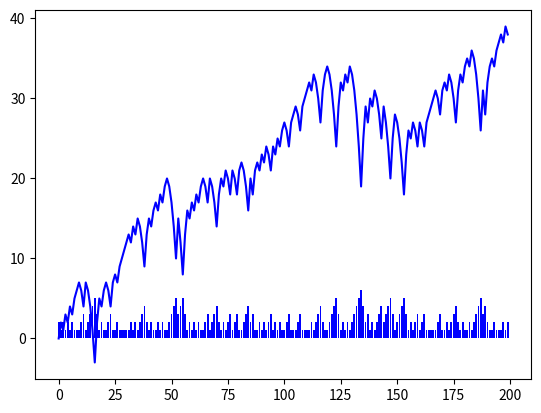

The script that saved this image:
import random
import matplotlib.pyplot as plt
s64_array = [1,2,4,8,16,32]
s48_array = [1,2,3,6,12,24]
s29_array = [i for i in range(1,50)]
def avgArray(array):
    return int(sum(array)/len(array))

class Player:
    def __init__(self, aglo):
        self.aglo = aglo
        self.maxRoom = sum(aglo)
        self.predict = None
        self.index = 0
        self.bet = 0
        self.profits = 0
        self.profitsHistory = []
        self.betHistory = []
        self.isPlay = True
    def makePredict(self):
        if(self.isPlay == False):
            return
        self.predict = random.choice([0,1])
    def check(self,RESULT):
        if self.isPlay == False:
            return
        if self.predict == RESULT:
            self.profits += self.bet
            self.index -=2
            self.index = max(self.index, 0)
            self.bet = self.aglo[self.index]
        else:
            self.profits -= self.bet
            self.index +=1
            self.index = min(self.index, len(self.aglo)-1)
            self.bet = self.aglo[self.index]
            if self.bet+ abs(self.profits)>= self.maxRoom:  #-sum or sum
                self.isPlay = False
        self.profitsHistory.append(self.profits)
        self.betHistory.append(self.bet)
    def show(self):
        print("algo arr: ",self.aglo)

class GroupPlayer:
    def __init__(self,playerArray,name,maxRoom):
        self.playerArray = playerArray
        self.name = name
        self.maxRoom = maxRoom
        self.predict = None
        self.bet = 0
        self.profits = 0
        self.profitsHistory = []
        self.betHistory = []
        self.isPlay = True
    def makePredict(self):
        if not self.isPlay:
            return
        [countOfGroup0,bet0,countOfGroup1,bet1] = [0,0,0,0]
        #for child
        for player in self.playerArray:
            player.makePredict()
            if player.predict == 0:
                countOfGroup0 +=1
                bet0 += player.bet
            else:
                countOfGroup1 +=1
                bet1 += player.bet
        #for dad
        if countOfGroup0 == countOfGroup1:
            self.predict = None
            self.bet = 0
        elif countOfGroup0>countOfGroup1:
            self.predict = 0
            self.bet = bet0
        else:
            self.predict = 1
            self.bet = bet1
        if self.bet + abs(self.profits)> self.maxRoom:
            self.isPlay = False
            return
        self.betHistory.append(self.bet)
    def check(self, RESULT):
        if not self.isPlay:
            return
        #for dad
        if self.predict == RESULT:
            self.profits += self.bet
        else:
            self.profits -= self.bet
            
        self.profitsHistory.append(self.profits)
        # for child
        for player in self.playerArray:
            player.check(RESULT)
        
        

# def PREDICT(arrPlayer):
#     for player in arrPlayer:
#         player.makePredict()
# def CHECK(arrPlayer, result):
#     for player in arrPlayer:
#         player.check(result)
  
player1 = Player(s29_array)
# player2 = Player(s48_array)
# player3 = Player(s29_array)
# arrPlayer = [player1, player2, player3]

RESULT = None
for i in range(200):
    RESULT = random.choice([0,1])
    player1.makePredict()
    player1.check(RESULT)
plt.plot([i for i in range(len(player1.profitsHistory))],player1.profitsHistory,color = "blue" )
plt.bar([i for i in range(len(player1.profitsHistory))],player1.betHistory,color = "blue" )

# memberOfGroup = 11
# groupPlayer1 = GroupPlayer([Player(s64_array) for i in range(memberOfGroup)], "s64 group", 64*memberOfGroup)
# groupPlayer2 = GroupPlayer([Player(s48_array) for i in range(memberOfGroup)], "s48 group",48*memberOfGroup)
# groupPlayer3 = GroupPlayer([Player(s29_array) for i in range(memberOfGroup)], "s29 group",100)
# RESULT = None
# for i in range(200):
#     RESULT = random.choice([0,1])
#     groupPlayer1.makePredict()
#     groupPlayer2.makePredict()
#     groupPlayer3.makePredict()
    
#     groupPlayer1.check(RESULT)
#     groupPlayer2.check(RESULT)
#     groupPlayer3.check(RESULT)
    
    # PREDICT(arrPlayer)
    # CHECK(arrPlayer,RESULT)

# plt.plot([i for i in range(len(groupPlayer1.profitsHistory))],groupPlayer1.profitsHistory , color = "red")
# plt.bar([i for i in range(len(groupPlayer1.profitsHistory))],groupPlayer1.betHistory ,color = "red")

# plt.plot([i for i in range(len(groupPlayer2.profitsHistory))],groupPlayer2.profitsHistory,color = "green" )
# plt.bar([i for i in range(len(groupPlayer2.profitsHistory))],groupPlayer2.betHistory,color = "green" )

# plt.plot([i for i in range(len(groupPlayer3.profitsHistory))],groupPlayer3.profitsHistory,color = "blue" )
# plt.bar([i for i in range(len(groupPlayer3.profitsHistory))],groupPlayer3.betHistory,color = "blue" )
# # plt.title("s29")

plt.show()